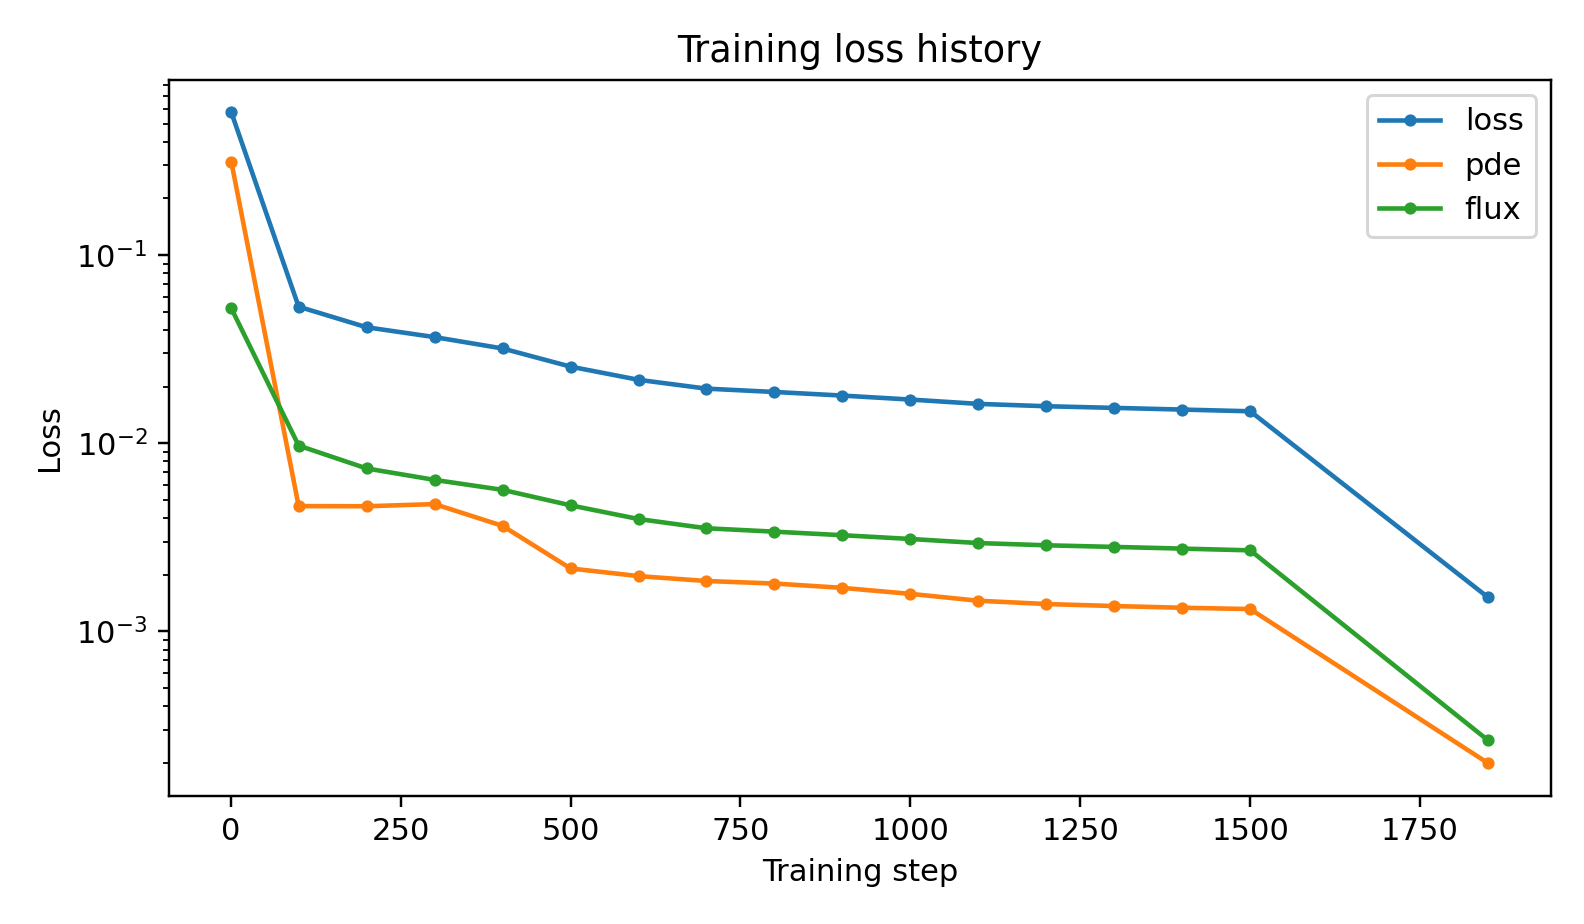

Data behind this chart, as committed beside it:
step, total, pde, initial, center, flux
1, 5.731118307105e-01, 3.128069765482e-01, 0.000000000000e+00, 0.000000000000e+00, 5.206097083247e-02
100, 5.318112702490e-02, 4.630287484252e-03, 0.000000000000e+00, 0.000000000000e+00, 9.710167908129e-03
200, 4.132600202154e-02, 4.621157977890e-03, 0.000000000000e+00, 0.000000000000e+00, 7.340968808730e-03
300, 3.664534077430e-02, 4.745202048939e-03, 0.000000000000e+00, 0.000000000000e+00, 6.380027745073e-03
400, 3.188175638624e-02, 3.634938646565e-03, 0.000000000000e+00, 0.000000000000e+00, 5.649363547935e-03
500, 2.552769070741e-02, 2.158132808154e-03, 0.000000000000e+00, 0.000000000000e+00, 4.673911579852e-03
600, 2.172257161930e-02, 1.964877031729e-03, 0.000000000000e+00, 0.000000000000e+00, 3.951538917515e-03
700, 1.949704887974e-02, 1.850461890072e-03, 0.000000000000e+00, 0.000000000000e+00, 3.529317397934e-03
800, 1.872050203135e-02, 1.794166854230e-03, 0.000000000000e+00, 0.000000000000e+00, 3.385267035425e-03
900, 1.791100000321e-02, 1.701489067709e-03, 0.000000000000e+00, 0.000000000000e+00, 3.241902187099e-03
1000, 1.706017477812e-02, 1.580995782076e-03, 0.000000000000e+00, 0.000000000000e+00, 3.095835799208e-03
1100, 1.617939863168e-02, 1.453580044887e-03, 0.000000000000e+00, 0.000000000000e+00, 2.945163717358e-03
1200, 1.572157952398e-02, 1.395868273377e-03, 0.000000000000e+00, 0.000000000000e+00, 2.865142250120e-03
1300, 1.540728744584e-02, 1.362042514118e-03, 0.000000000000e+00, 0.000000000000e+00, 2.809048986345e-03
1400, 1.509179326473e-02, 1.333947045354e-03, 0.000000000000e+00, 0.000000000000e+00, 2.751569243875e-03
1500, 1.477976977618e-02, 1.312813976133e-03, 0.000000000000e+00, 0.000000000000e+00, 2.693391160010e-03
1850, 1.513082451630e-03, 1.988090760049e-04, 0.000000000000e+00, 0.000000000000e+00, 2.628546751250e-04
